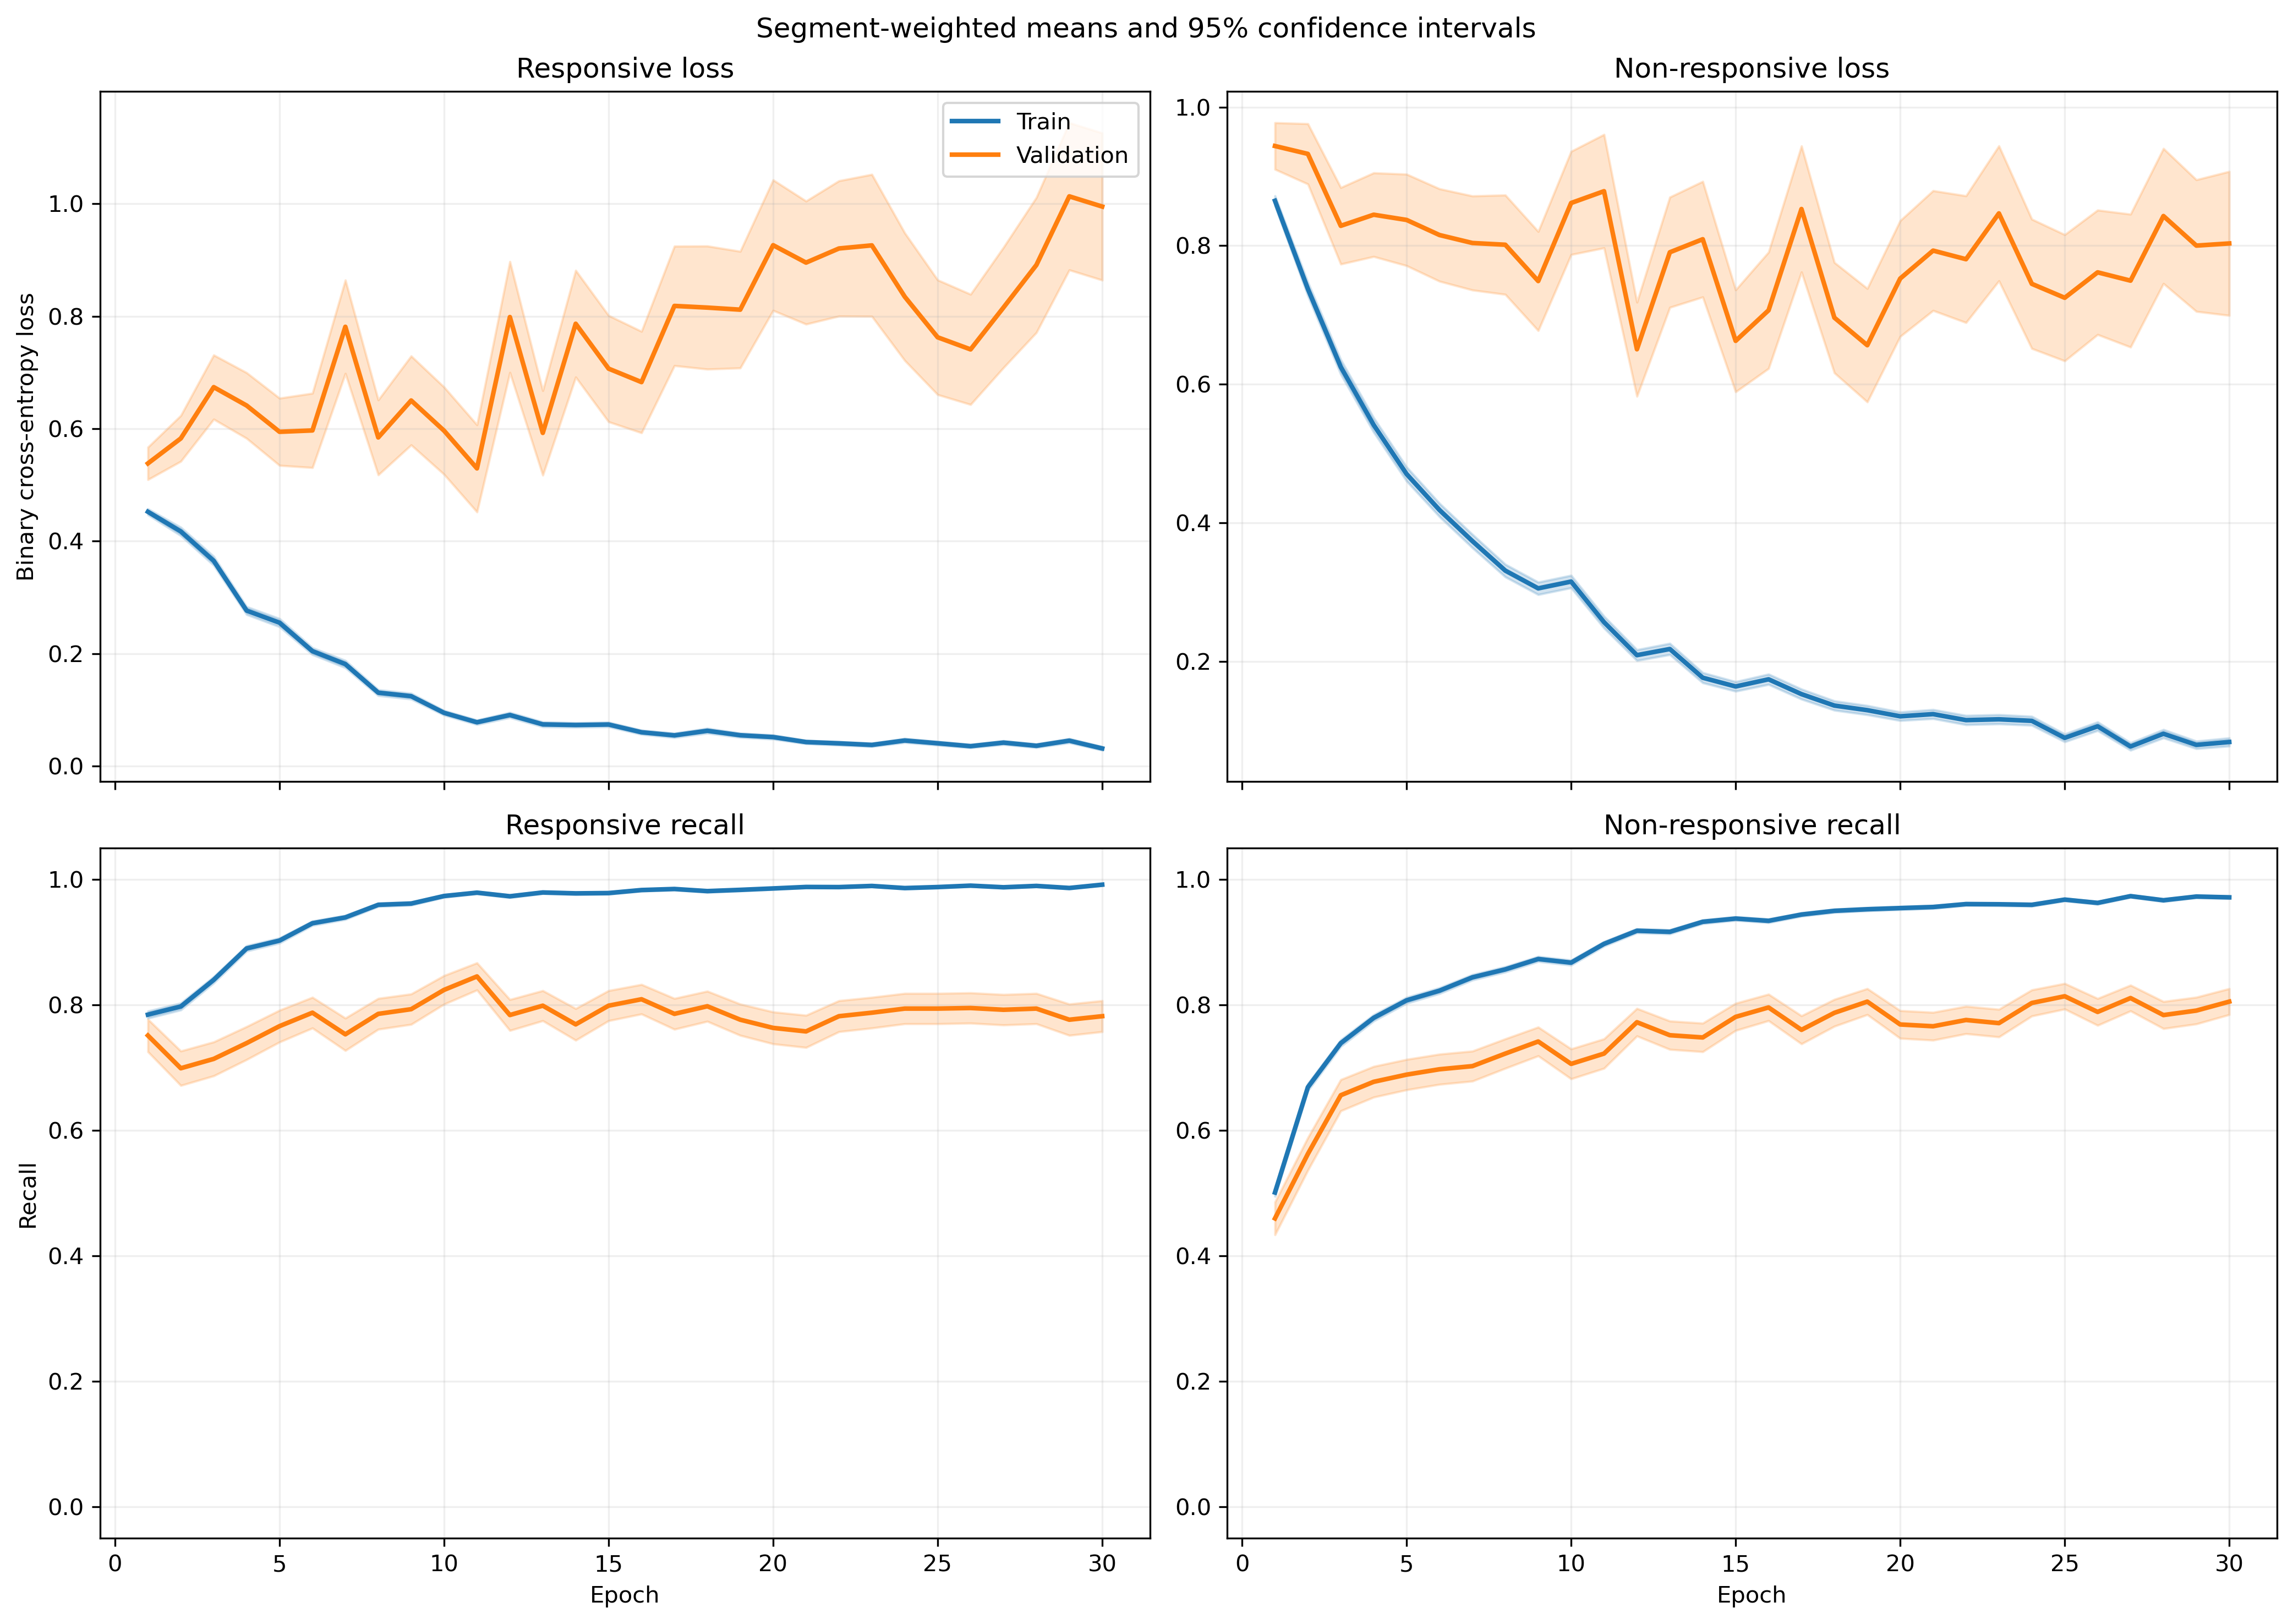

Data behind this chart, as committed beside it:
fold, epoch, split, r_loss, r_loss_count, r_loss_sum, r_loss_sum_sq, r_recall, r_recall_count, r_recall_sum, r_recall_sum_sq, nr_loss, nr_loss_count, nr_loss_sum, nr_loss_sum_sq, nr_recall, nr_recall_count, nr_recall_sum, nr_recall_sum_sq
1, 1, train, 0.4099, 1063, 435.8, 289.1, 0.8231, 1063, 875.0, 875.0, 0.94, 1401, 1317, 1698, 0.444, 1401, 622.0, 622.0
1, 1, validation, 0.1614, 10, 1.614, 0.3431, 1.0, 10, 10.0, 10.0, , 0, 0.0, 0.0, , 0, 0.0, 0.0
1, 2, train, 0.3987, 1063, 423.8, 532.1, 0.8006, 1063, 851.0, 851.0, 0.7701, 1401, 1079, 2066, 0.6902, 1401, 967.0, 967.0
1, 2, validation, 0.09415, 10, 0.9415, 0.3118, 1.0, 10, 10.0, 10.0, , 0, 0.0, 0.0, , 0, 0.0, 0.0
1, 3, train, 0.3446, 1063, 366.4, 434.4, 0.8438, 1063, 897.0, 897.0, 0.6562, 1401, 919.4, 1761, 0.7259, 1401, 1017, 1017
1, 3, validation, 0.06453, 10, 0.6453, 0.0673, 1.0, 10, 10.0, 10.0, , 0, 0.0, 0.0, , 0, 0.0, 0.0
1, 4, train, 0.2569, 1063, 273, 300.2, 0.8909, 1063, 947.0, 947.0, 0.568, 1401, 795.8, 1509, 0.7473, 1401, 1047, 1047
1, 4, validation, 0.04234, 10, 0.4234, 0.02652, 1.0, 10, 10.0, 10.0, , 0, 0.0, 0.0, , 0, 0.0, 0.0
1, 5, train, 0.3058, 1063, 325, 420.5, 0.8721, 1063, 927.0, 927.0, 0.4749, 1401, 665.3, 1250, 0.8151, 1401, 1142, 1142
1, 5, validation, 0.05097, 10, 0.5097, 0.1017, 1.0, 10, 10.0, 10.0, , 0, 0.0, 0.0, , 0, 0.0, 0.0
1, 6, train, 0.2801, 1063, 297.7, 361.2, 0.8946, 1063, 951.0, 951.0, 0.3998, 1401, 560.2, 989.1, 0.828, 1401, 1160, 1160
1, 6, validation, 0.1725, 10, 1.725, 2.163, 0.9, 10, 9.0, 9.0, , 0, 0.0, 0.0, , 0, 0.0, 0.0
1, 7, train, 0.1266, 1063, 134.5, 158.9, 0.9661, 1063, 1027, 1027, 0.3786, 1401, 530.5, 1078, 0.8258, 1401, 1157, 1157
1, 7, validation, 0.01114, 10, 0.1114, 0.002053, 1.0, 10, 10.0, 10.0, , 0, 0.0, 0.0, , 0, 0.0, 0.0
1, 8, train, 0.16, 1063, 170.1, 234.4, 0.9473, 1063, 1007, 1007, 0.2964, 1401, 415.2, 852, 0.8715, 1401, 1221, 1221
1, 8, validation, 0.01576, 10, 0.1576, 0.004069, 1.0, 10, 10.0, 10.0, , 0, 0.0, 0.0, , 0, 0.0, 0.0
1, 9, train, 0.1158, 1063, 123.1, 180.1, 0.9633, 1063, 1024, 1024, 0.2425, 1401, 339.8, 736.6, 0.9029, 1401, 1265, 1265
1, 9, validation, 0.01615, 10, 0.1615, 0.007866, 1.0, 10, 10.0, 10.0, , 0, 0.0, 0.0, , 0, 0.0, 0.0
1, 10, train, 0.1057, 1063, 112.4, 125.2, 0.9727, 1063, 1034, 1034, 0.2383, 1401, 333.9, 590.4, 0.8944, 1401, 1253, 1253
1, 10, validation, 0.01084, 10, 0.1084, 0.002483, 1.0, 10, 10.0, 10.0, , 0, 0.0, 0.0, , 0, 0.0, 0.0
1, 11, train, 0.1163, 1063, 123.7, 152.3, 0.9661, 1063, 1027, 1027, 0.232, 1401, 325.1, 569.4, 0.9044, 1401, 1267, 1267
1, 11, validation, 0.0206, 10, 0.206, 0.008095, 1.0, 10, 10.0, 10.0, , 0, 0.0, 0.0, , 0, 0.0, 0.0
1, 12, train, 0.07261, 1063, 77.18, 76.47, 0.9793, 1063, 1041, 1041, 0.2403, 1401, 336.7, 625.3, 0.8929, 1401, 1251, 1251
1, 12, validation, 0.01328, 10, 0.1328, 0.004537, 1.0, 10, 10.0, 10.0, , 0, 0.0, 0.0, , 0, 0.0, 0.0
1, 13, train, 0.06, 1063, 63.78, 126.6, 0.9849, 1063, 1047, 1047, 0.1875, 1401, 262.6, 645.6, 0.93, 1401, 1303, 1303
1, 13, validation, 0.002307, 10, 0.02307, 8.945642935032083e-05, 1.0, 10, 10.0, 10.0, , 0, 0.0, 0.0, , 0, 0.0, 0.0
1, 14, train, 0.05082, 1063, 54.03, 64.96, 0.984, 1063, 1046, 1046, 0.1788, 1401, 250.4, 612.1, 0.9308, 1401, 1304, 1304
1, 14, validation, 0.002323, 10, 0.02323, 9.261712057195837e-05, 1.0, 10, 10.0, 10.0, , 0, 0.0, 0.0, , 0, 0.0, 0.0
1, 15, train, 0.156, 1063, 165.8, 351.3, 0.9454, 1063, 1005, 1005, 0.1205, 1401, 168.9, 453.2, 0.9579, 1401, 1342, 1342
1, 15, validation, 0.00303, 10, 0.0303, 0.0001902, 1.0, 10, 10.0, 10.0, , 0, 0.0, 0.0, , 0, 0.0, 0.0
1, 16, train, 0.03688, 1063, 39.21, 35.85, 0.9906, 1063, 1053, 1053, 0.1409, 1401, 197.4, 420.8, 0.9458, 1401, 1325, 1325
1, 16, validation, 0.002751, 10, 0.02751, 0.0001082, 1.0, 10, 10.0, 10.0, , 0, 0.0, 0.0, , 0, 0.0, 0.0
1, 17, train, 0.06907, 1063, 73.42, 129.4, 0.9802, 1063, 1042, 1042, 0.1796, 1401, 251.6, 567.5, 0.9265, 1401, 1298, 1298
1, 17, validation, 0.003874, 10, 0.03874, 0.0006958, 1.0, 10, 10.0, 10.0, , 0, 0.0, 0.0, , 0, 0.0, 0.0
1, 18, train, 0.1471, 1063, 156.4, 481.1, 0.952, 1063, 1012, 1012, 0.09686, 1401, 135.7, 374.1, 0.9665, 1401, 1354, 1354
1, 18, validation, 0.001965, 10, 0.01965, 9.413106863576104e-05, 1.0, 10, 10.0, 10.0, , 0, 0.0, 0.0, , 0, 0.0, 0.0
1, 19, train, 0.04453, 1063, 47.34, 54.51, 0.9897, 1063, 1052, 1052, 0.1223, 1401, 171.3, 367.3, 0.9486, 1401, 1329, 1329
1, 19, validation, 0.004942, 10, 0.04942, 0.0006016, 1.0, 10, 10.0, 10.0, , 0, 0.0, 0.0, , 0, 0.0, 0.0
1, 20, train, 0.0311, 1063, 33.06, 18.55, 0.9962, 1063, 1059, 1059, 0.134, 1401, 187.7, 383.3, 0.9465, 1401, 1326, 1326
1, 20, validation, 0.002655, 10, 0.02655, 0.0001301, 1.0, 10, 10.0, 10.0, , 0, 0.0, 0.0, , 0, 0.0, 0.0
1, 21, train, 0.03664, 1063, 38.94, 51.37, 0.9906, 1063, 1053, 1053, 0.07621, 1401, 106.8, 285.1, 0.9736, 1401, 1364, 1364
1, 21, validation, 0.001213, 10, 0.01213, 2.8090513069400913e-05, 1.0, 10, 10.0, 10.0, , 0, 0.0, 0.0, , 0, 0.0, 0.0
1, 22, train, 0.0751, 1063, 79.83, 152.3, 0.9727, 1063, 1034, 1034, 0.1977, 1401, 276.9, 938, 0.9408, 1401, 1318, 1318
1, 22, validation, 0.0007934, 10, 0.007934, 2.1922626274317736e-05, 1.0, 10, 10.0, 10.0, , 0, 0.0, 0.0, , 0, 0.0, 0.0
1, 23, train, 0.04453, 1063, 47.34, 82.58, 0.9849, 1063, 1047, 1047, 0.113, 1401, 158.3, 494.5, 0.965, 1401, 1352, 1352
1, 23, validation, 0.0006633, 10, 0.006633, 7.864377948862966e-06, 1.0, 10, 10.0, 10.0, , 0, 0.0, 0.0, , 0, 0.0, 0.0
1, 24, train, 0.05562, 1063, 59.13, 66.18, 0.9821, 1063, 1044, 1044, 0.08399, 1401, 117.7, 261.4, 0.9714, 1401, 1361, 1361
1, 24, validation, 0.001025, 10, 0.01025, 2.2631350702795316e-05, 1.0, 10, 10.0, 10.0, , 0, 0.0, 0.0, , 0, 0.0, 0.0
1, 25, train, 0.02475, 1063, 26.31, 30.97, 0.9934, 1063, 1056, 1056, 0.06652, 1401, 93.2, 288.4, 0.9764, 1401, 1368, 1368
1, 25, validation, 0.0004808, 10, 0.004808, 4.765066023537656e-06, 1.0, 10, 10.0, 10.0, , 0, 0.0, 0.0, , 0, 0.0, 0.0
1, 26, train, 0.0165, 1063, 17.54, 9.675, 0.9972, 1063, 1060, 1060, 0.1182, 1401, 165.6, 460.2, 0.9557, 1401, 1339, 1339
1, 26, validation, 0.0004173, 10, 0.004173, 3.6558044484991115e-06, 1.0, 10, 10.0, 10.0, , 0, 0.0, 0.0, , 0, 0.0, 0.0
1, 27, train, 0.01822, 1063, 19.37, 14.84, 0.9944, 1063, 1057, 1057, 0.05716, 1401, 80.08, 288.6, 0.9814, 1401, 1375, 1375
1, 27, validation, 0.0003462, 10, 0.003462, 2.5446709059906425e-06, 1.0, 10, 10.0, 10.0, , 0, 0.0, 0.0, , 0, 0.0, 0.0
1, 28, train, 0.03348, 1063, 35.59, 25.57, 0.9915, 1063, 1054, 1054, 0.1004, 1401, 140.7, 282.8, 0.9643, 1401, 1351, 1351
1, 28, validation, 0.00207, 10, 0.0207, 0.0001097, 1.0, 10, 10.0, 10.0, , 0, 0.0, 0.0, , 0, 0.0, 0.0
1, 29, train, 0.1264, 1063, 134.4, 455.9, 0.9652, 1063, 1026, 1026, 0.0762, 1401, 106.8, 272.6, 0.9736, 1401, 1364, 1364
1, 29, validation, 0.001842, 10, 0.01842, 0.0001103, 1.0, 10, 10.0, 10.0, , 0, 0.0, 0.0, , 0, 0.0, 0.0
1, 30, train, 0.09014, 1063, 95.82, 258.4, 0.9718, 1063, 1033, 1033, 0.03731, 1401, 52.26, 174.1, 0.9879, 1401, 1384, 1384
1, 30, validation, 0.0008554, 10, 0.008554, 1.7935577943717362e-05, 1.0, 10, 10.0, 10.0, , 0, 0.0, 0.0, , 0, 0.0, 0.0
... 1,140 more rows
